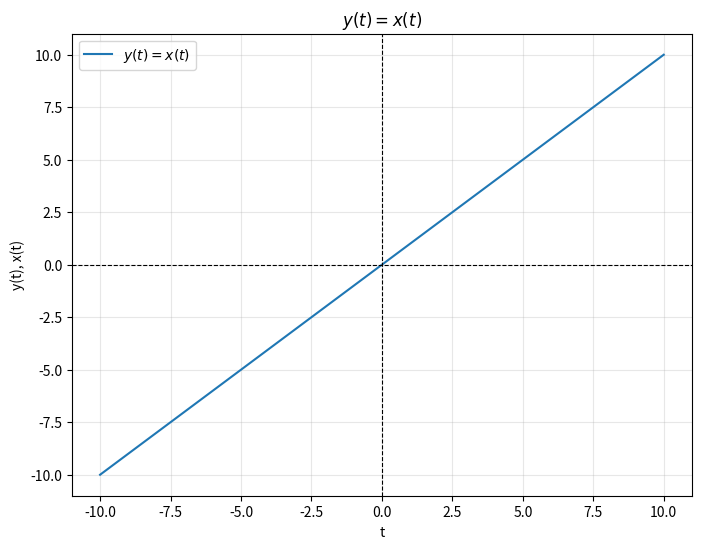

This chart was generated by the following Python code:
import numpy as np
import matplotlib.pyplot as plt

# Define the range for t
t = np.linspace(-10, 10, 500)

# Define x(t) and y(t)
x = t
y = t

# Plot the graph
plt.figure(figsize=(8, 6))
plt.plot(t, y, label=r"$y(t) = x(t)$")
plt.title(r"$y(t) = x(t)$")
plt.xlabel("t")
plt.ylabel("y(t), x(t)")
plt.axhline(0, color="black", linewidth=0.8, linestyle="--")
plt.axvline(0, color="black", linewidth=0.8, linestyle="--")
plt.grid(alpha=0.3)
plt.legend()
plt.show()

